Dataset: dataset_construction (GitHub, 21faizahamed/SecuritySoftwareSystem). Classes: completed facility, under construction.

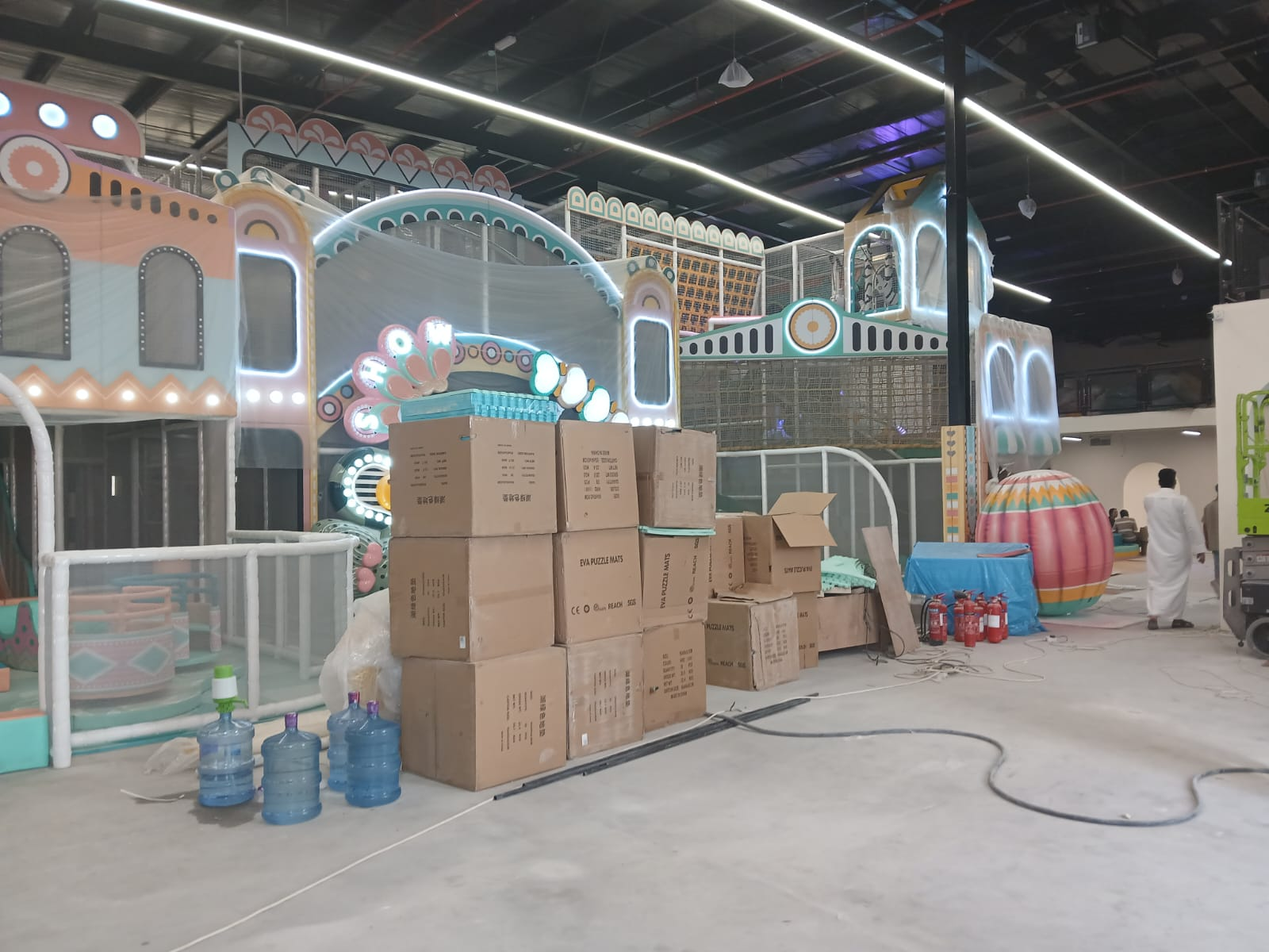
Label: under construction

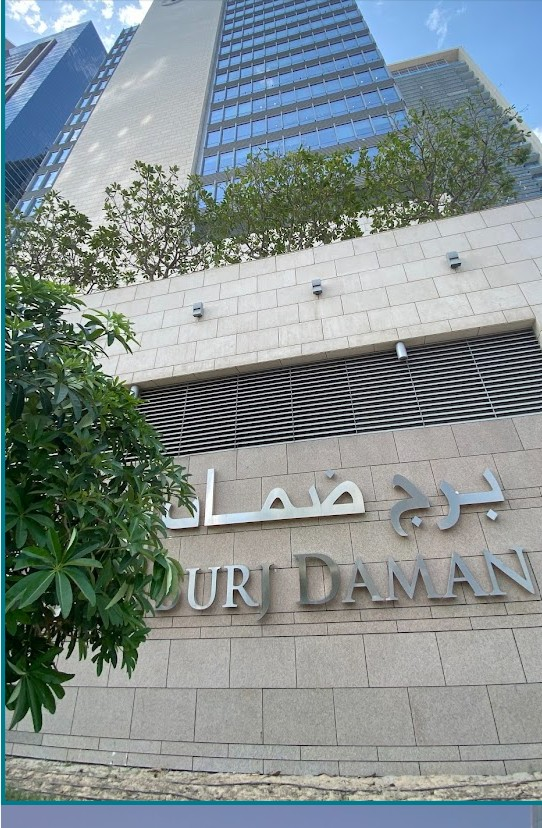
Label: completed facility

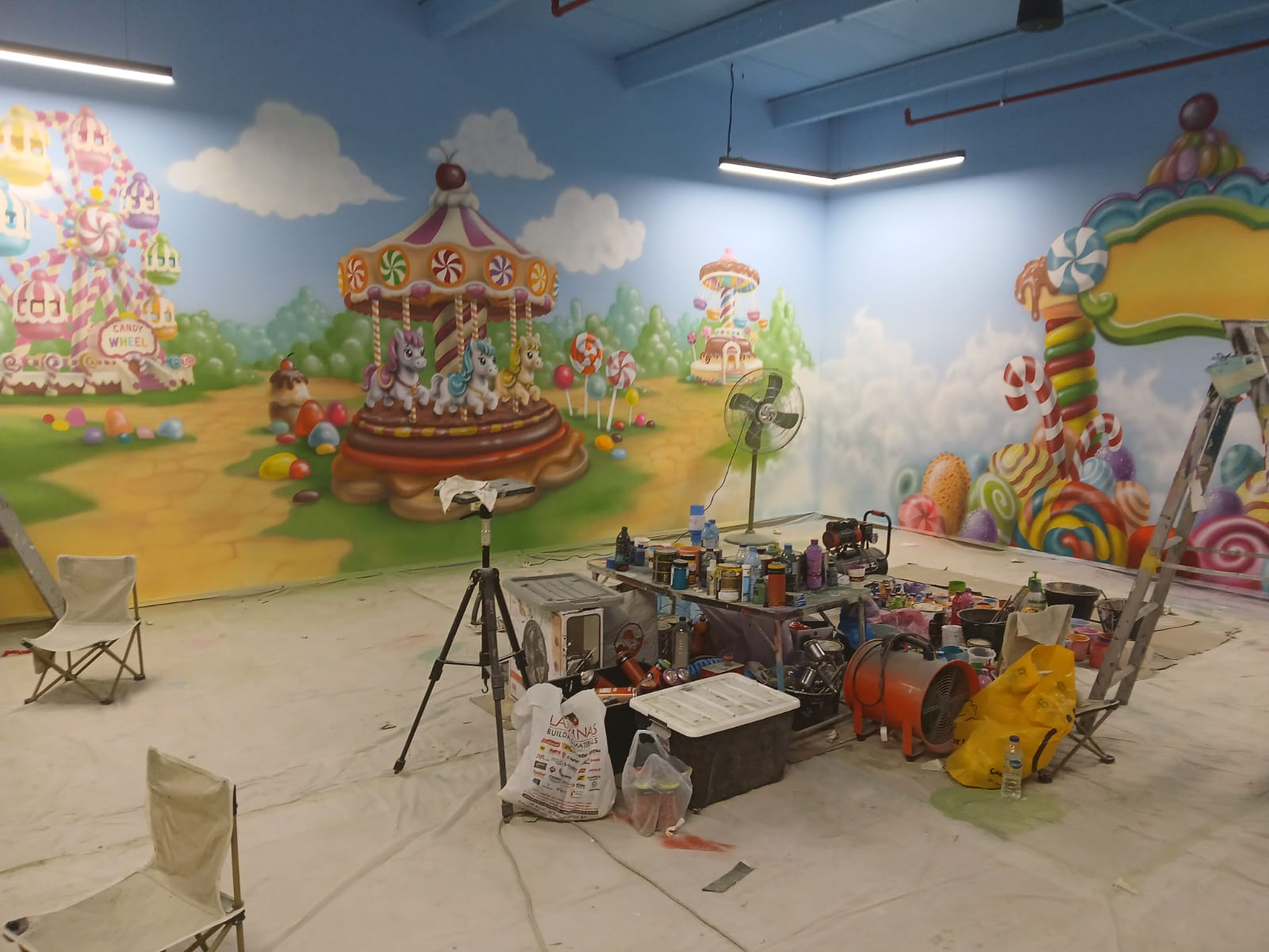
Label: under construction

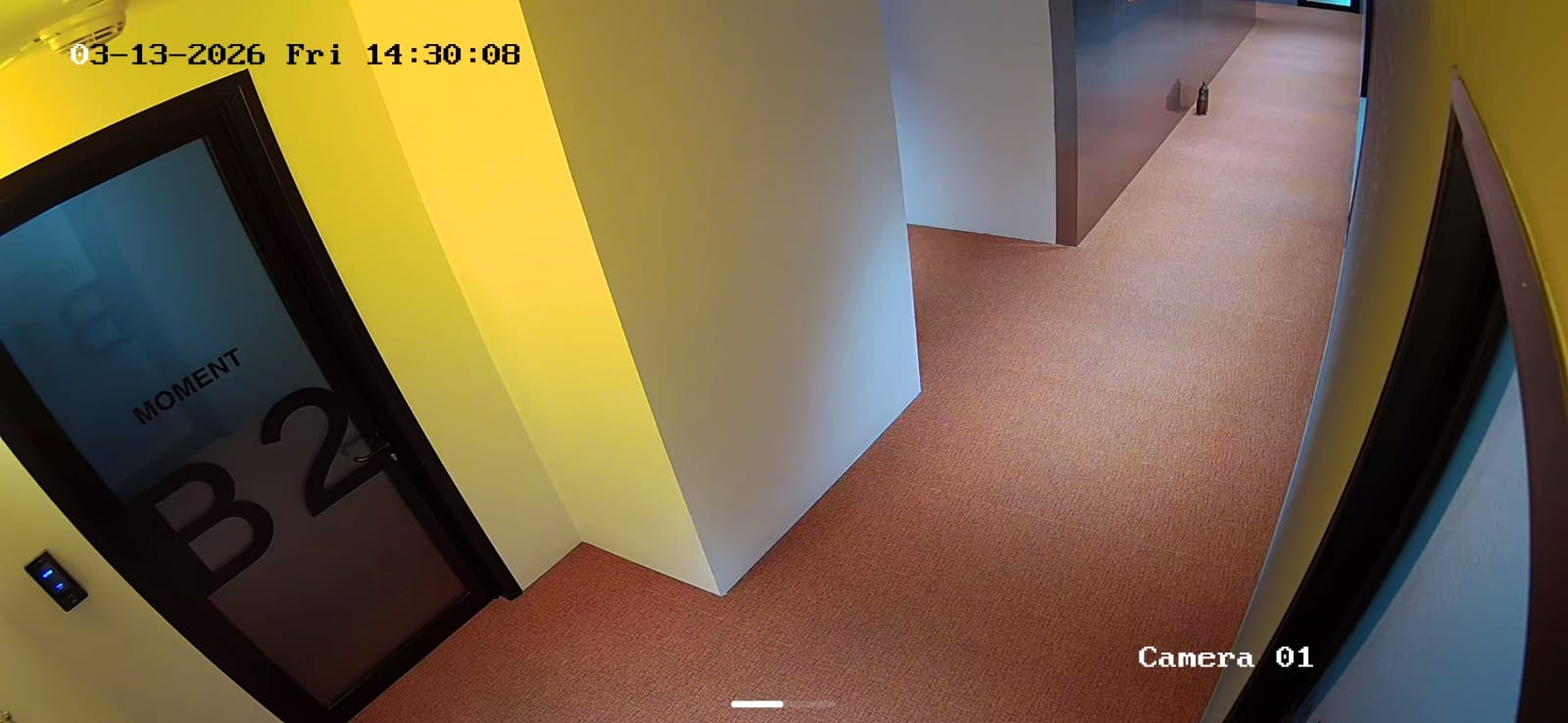
Label: completed facility

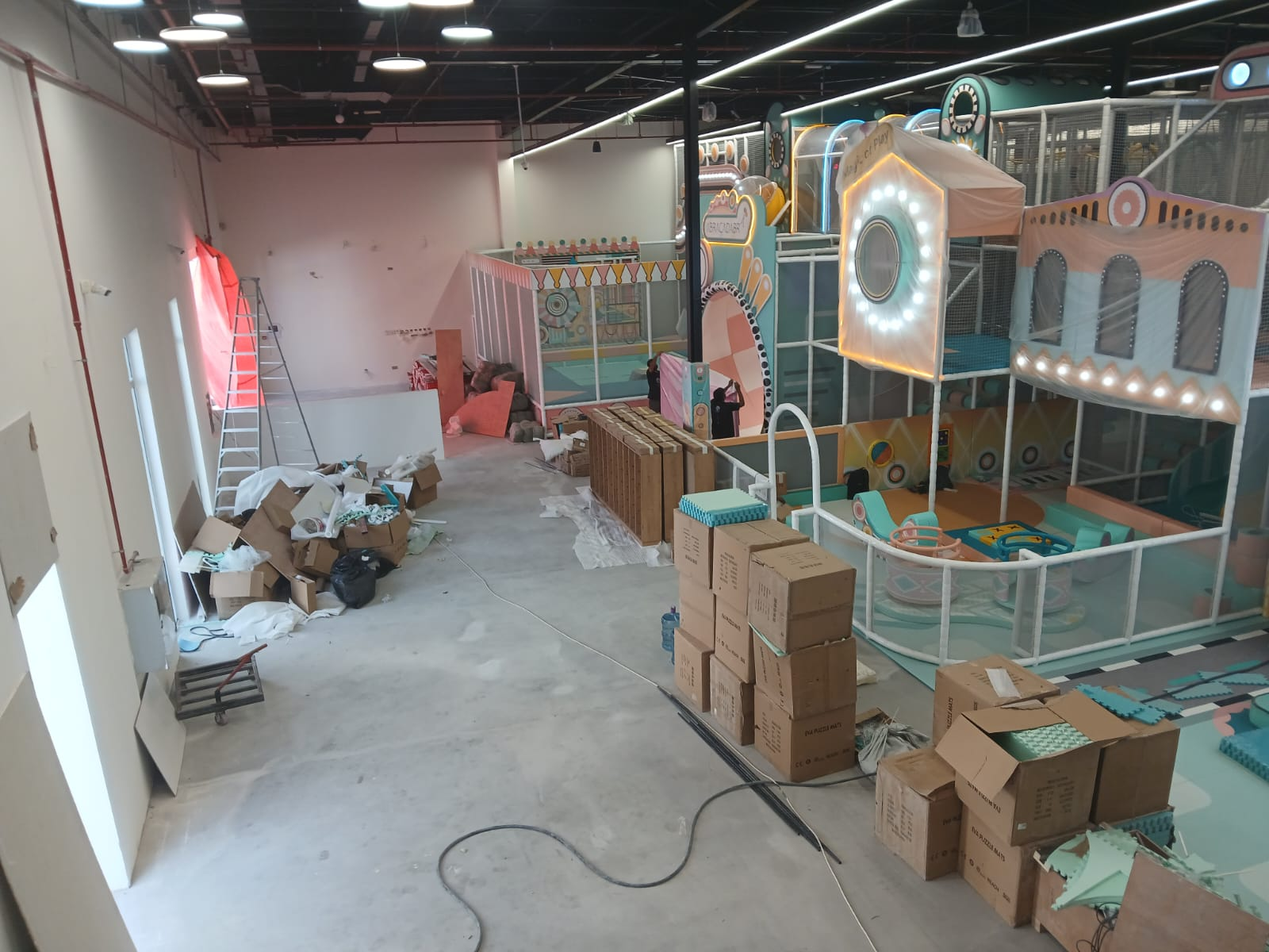
Label: under construction

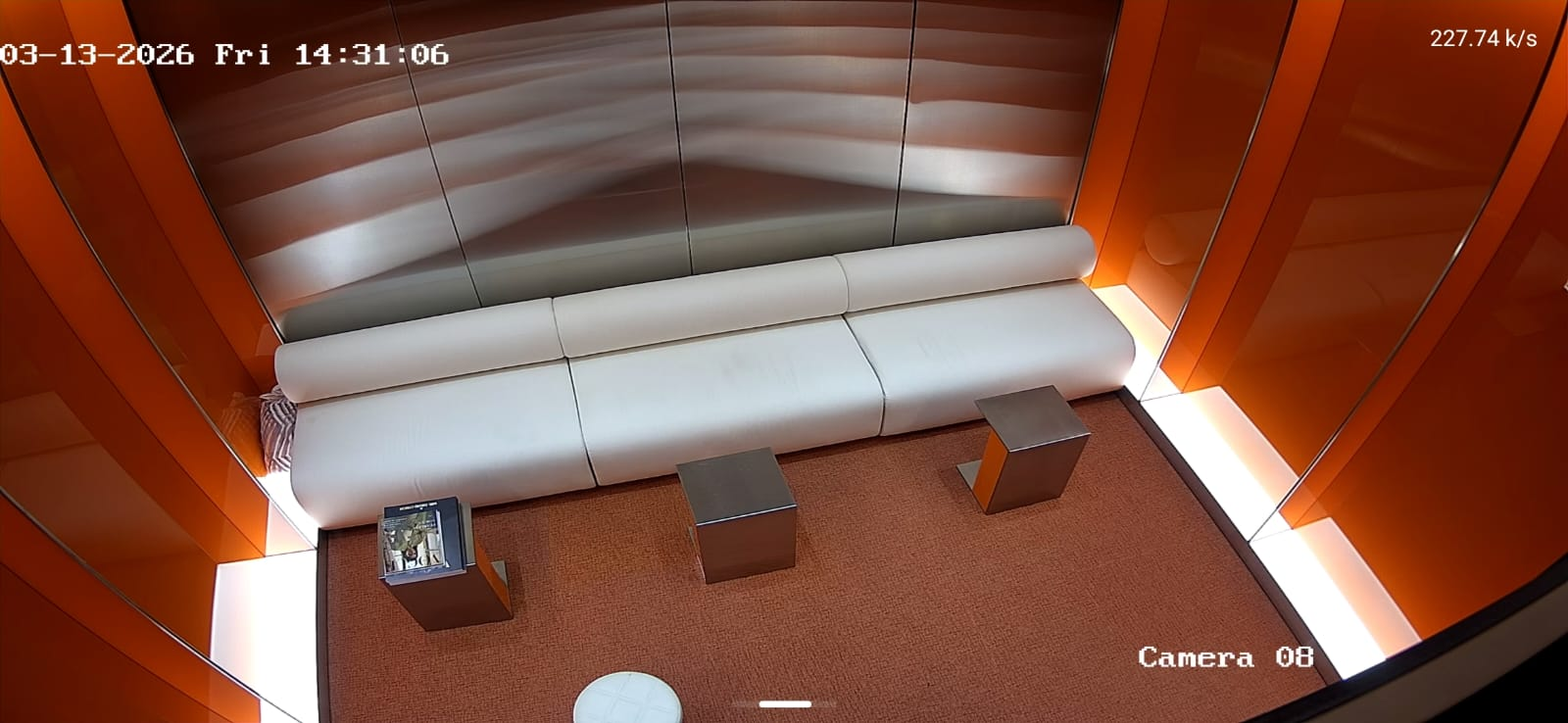
Label: completed facility
